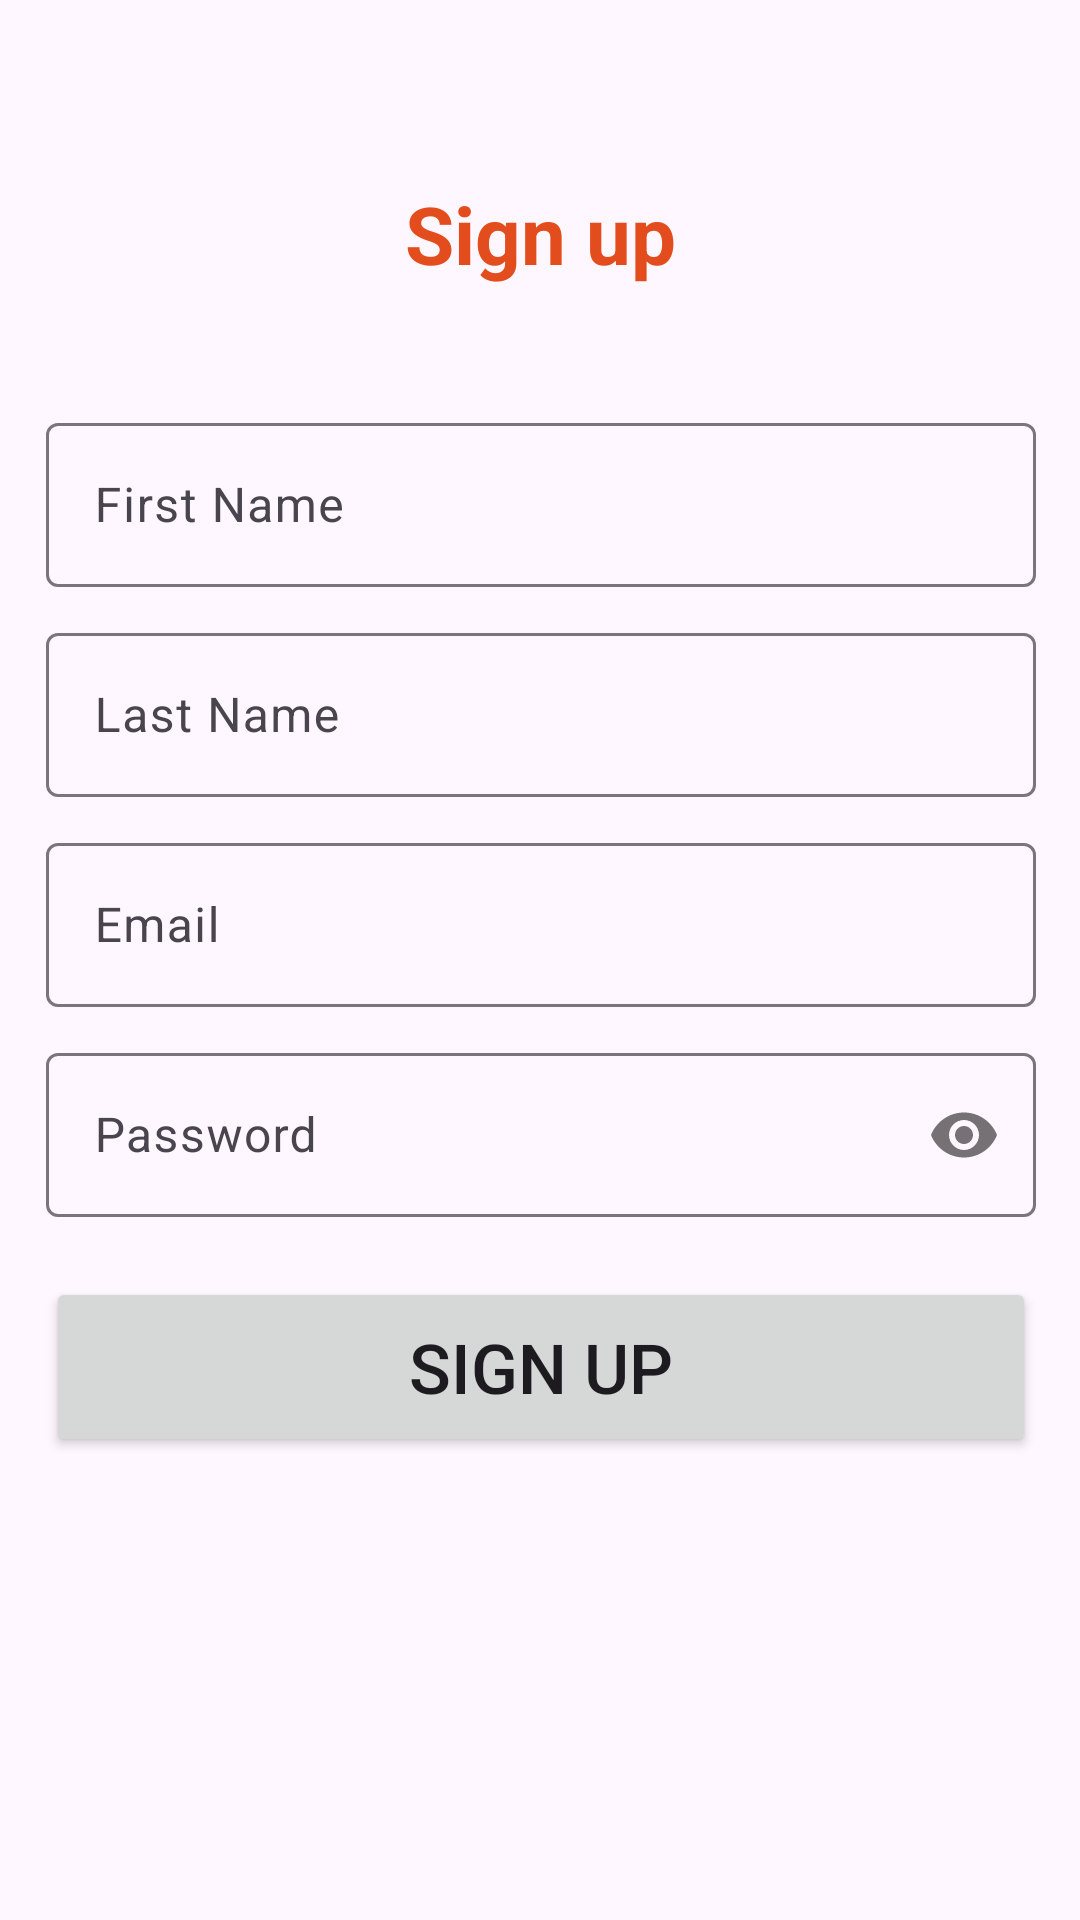

Reconstruct the res/layout file that produces this screen, plus the resources it refers to.
<!-- AndroidManifest.xml: application theme Theme.MiniApplicationAndroid -->
<!-- res/layout/activity_sign_up_page.xml -->
<?xml version="1.0" encoding="utf-8"?>
<androidx.constraintlayout.widget.ConstraintLayout xmlns:android="http://schemas.android.com/apk/res/android"
    xmlns:app="http://schemas.android.com/apk/res-auto"
    xmlns:tools="http://schemas.android.com/tools"
    android:layout_width="match_parent"
    android:layout_height="match_parent"
    tools:context=".SignUpPage">

    <TextView
        android:id="@+id/TextSignUp"
        android:layout_width="wrap_content"
        android:layout_height="wrap_content"
        android:layout_marginTop="60dp"
        android:text="@string/TextSignUp"
        android:textColor="@color/orange"
        android:textSize="80px"
        android:textStyle="bold"
        app:layout_constraintLeft_toLeftOf="parent"
        app:layout_constraintRight_toRightOf="parent"
        app:layout_constraintTop_toTopOf="parent" />

    <com.google.android.material.textfield.TextInputLayout
        android:id="@+id/InputFirstName"
        android:layout_width="330dp"
        android:layout_height="60dp"
        android:layout_marginTop="40dp"
        app:layout_constraintHorizontal_bias="0.506"
        app:layout_constraintLeft_toLeftOf="parent"
        app:layout_constraintRight_toRightOf="parent"
        app:layout_constraintTop_toBottomOf="@+id/TextSignUp">

        <com.google.android.material.textfield.TextInputEditText
            android:layout_width="match_parent"
            android:layout_height="wrap_content"
            android:hint="@string/InputFirstName" />
    </com.google.android.material.textfield.TextInputLayout>


    <com.google.android.material.textfield.TextInputLayout
        android:id="@+id/InputLastName"
        android:layout_width="330dp"
        android:layout_height="60dp"
        android:layout_marginTop="10dp"
        app:layout_constraintHorizontal_bias="0.506"
        app:layout_constraintLeft_toLeftOf="parent"
        app:layout_constraintRight_toRightOf="parent"
        app:layout_constraintTop_toBottomOf="@+id/InputFirstName">

        <com.google.android.material.textfield.TextInputEditText
            android:layout_width="match_parent"
            android:layout_height="wrap_content"
            android:hint="@string/InputLastName" />
    </com.google.android.material.textfield.TextInputLayout>


    <com.google.android.material.textfield.TextInputLayout
        android:id="@+id/InputEmailSignUp"
        android:layout_width="330dp"
        android:layout_height="60dp"
        android:layout_marginTop="10dp"
        app:layout_constraintHorizontal_bias="0.506"
        app:layout_constraintLeft_toLeftOf="parent"
        app:layout_constraintRight_toRightOf="parent"
        app:layout_constraintTop_toBottomOf="@+id/InputLastName">

        <com.google.android.material.textfield.TextInputEditText
            android:layout_width="match_parent"
            android:layout_height="wrap_content"
            android:hint="@string/InputEmail" />
    </com.google.android.material.textfield.TextInputLayout>


    <com.google.android.material.textfield.TextInputLayout
        android:id="@+id/InputPasswordSignUp"
        android:layout_width="330dp"
        android:layout_height="60dp"
        android:layout_marginTop="10dp"
        app:layout_constraintHorizontal_bias="0.506"
        app:layout_constraintLeft_toLeftOf="parent"
        app:layout_constraintRight_toRightOf="parent"
        app:layout_constraintTop_toBottomOf="@+id/InputEmailSignUp"
        app:passwordToggleEnabled="true">

        <com.google.android.material.textfield.TextInputEditText
            android:layout_width="match_parent"
            android:layout_height="wrap_content"
            android:hint="@string/InputPassword"
            android:inputType="textPassword" />
    </com.google.android.material.textfield.TextInputLayout>


    <Button
        android:id="@+id/ButtonSignUp"
        android:layout_width="330dp"
        android:layout_height="60dp"
        android:layout_centerInParent="true"
        android:layout_marginTop="20dp"
        app:cornerRadius="10dp"
        android:text="@string/ButtonSignUp"
        app:layout_constraintHorizontal_bias="0.506"
        app:layout_constraintLeft_toLeftOf="parent"
        app:layout_constraintRight_toRightOf="parent"
        app:layout_constraintTop_toBottomOf="@+id/InputPasswordSignUp"
        android:textSize="23dp"
        />


</androidx.constraintlayout.widget.ConstraintLayout>
<!-- resources referenced by this layout -->
<resources>
  <color name="orange">#E34D1E</color>
  <string name="ButtonSignUp">Sign up</string>
  <string name="InputEmail">Email</string>
  <string name="InputFirstName">First Name</string>
  <string name="InputLastName">Last Name</string>
  <string name="InputPassword">Password</string>
  <string name="TextSignUp">Sign up</string>
  <style name="Theme.MiniApplicationAndroid" parent="Base.Theme.MiniApplicationAndroid" />
  <style name="Base.Theme.MiniApplicationAndroid" parent="Theme.Material3.DayNight.NoActionBar">
          
          <item name="colorPrimary">@color/orange</item>
      </style>
</resources>
